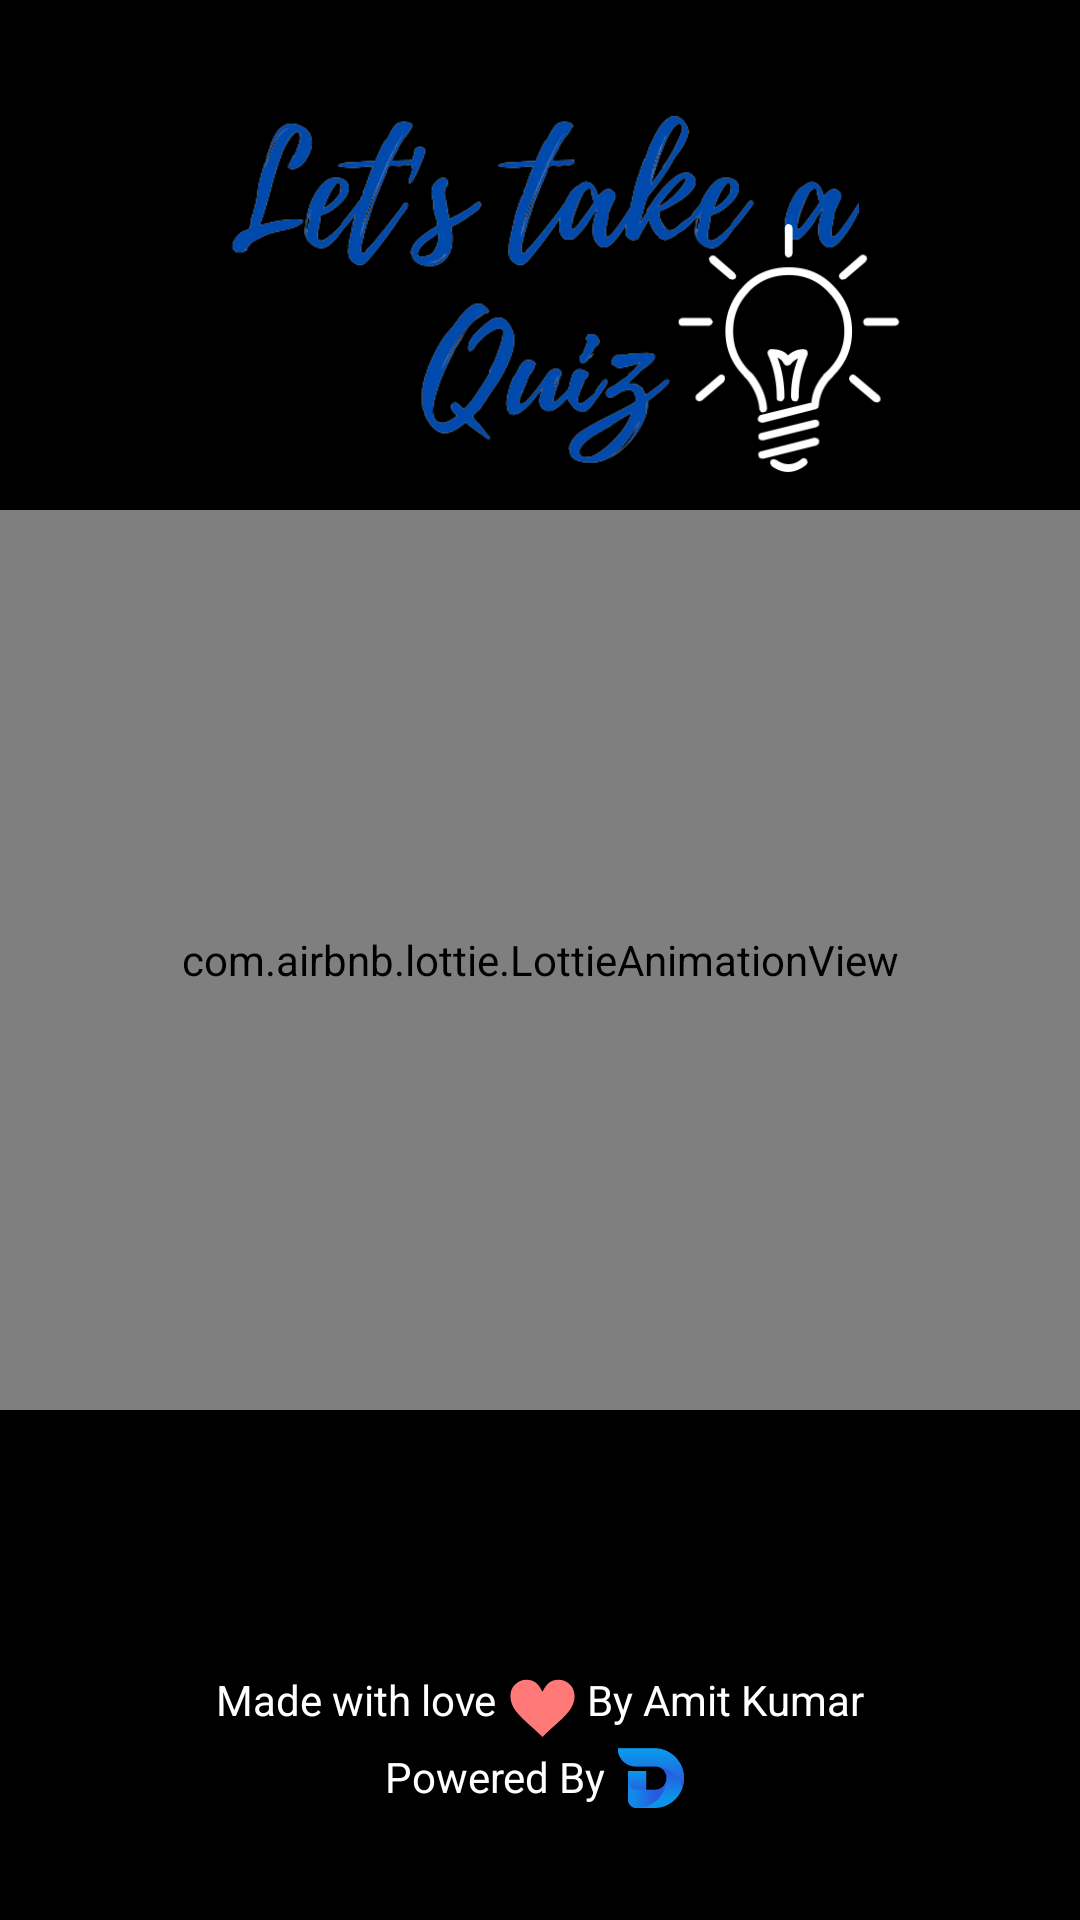

Layout XML and referenced resources for this Android screen:
<!-- AndroidManifest.xml: application theme Theme.QuizApp -->
<!-- res/layout/activity_splash_screen.xml -->
<?xml version="1.0" encoding="utf-8"?>
<androidx.constraintlayout.widget.ConstraintLayout xmlns:android="http://schemas.android.com/apk/res/android"
    xmlns:app="http://schemas.android.com/apk/res-auto"
    xmlns:tools="http://schemas.android.com/tools"
    android:layout_width="match_parent"
    android:layout_height="match_parent"
    tools:context=".activities.SplashScreen"
    android:background="@color/black">

    <ImageView
        android:id="@+id/imageView4"
        android:layout_width="match_parent"
        android:layout_height="170dp"
        android:src="@drawable/quiz_tagline"
        app:layout_constraintBottom_toTopOf="@+id/lottie_view"
        app:layout_constraintEnd_toEndOf="parent"
        app:layout_constraintStart_toStartOf="parent"
        app:layout_constraintTop_toTopOf="parent" />

    <androidx.constraintlayout.utils.widget.ImageFilterView
        android:layout_width="124dp"
        android:layout_height="84dp"
        android:src="@drawable/bulb"
        app:layout_constraintBottom_toTopOf="@+id/lottie_view"
        app:layout_constraintEnd_toEndOf="parent"
        app:layout_constraintHorizontal_bias="0.85"
        app:layout_constraintStart_toStartOf="parent"
        app:layout_constraintTop_toTopOf="@+id/imageView4"
        app:layout_constraintVertical_bias="0.862"
        app:tint="@color/white" />

    <com.airbnb.lottie.LottieAnimationView
        android:id="@+id/lottie_view"
        android:layout_width="match_parent"
        android:layout_height="300dp"
        app:layout_constraintBottom_toBottomOf="parent"
        app:layout_constraintEnd_toEndOf="parent"
        app:layout_constraintStart_toStartOf="parent"
        app:layout_constraintTop_toTopOf="parent"
        app:lottie_rawRes="@raw/lottie"
        app:lottie_autoPlay="true"/>

    <LinearLayout
        android:layout_width="wrap_content"
        android:layout_height="wrap_content"
        android:orientation="horizontal"
        app:layout_constraintBottom_toBottomOf="parent"
        app:layout_constraintEnd_toEndOf="parent"
        app:layout_constraintHorizontal_bias="0.5"
        app:layout_constraintStart_toStartOf="parent"
        app:layout_constraintTop_toBottomOf="@+id/lottie_view"
        app:layout_constraintVertical_bias="0.6">

        <TextView
            style="@style/TextAppearance.AppCompat.Body1"
            android:layout_width="wrap_content"
            android:layout_height="wrap_content"
            android:text="@string/made_with_love"
            android:textColor="@color/white"/>

        <ImageView
            android:layout_width="30dp"
            android:layout_height="25dp"
            android:src="@drawable/ic_love" />

        <TextView
            style="@style/TextAppearance.AppCompat.Body1"
            android:layout_width="wrap_content"
            android:layout_height="wrap_content"
            android:text="@string/by_amit_kumar"
            android:textColor="@color/white"/>
    </LinearLayout>
    <LinearLayout
        android:layout_width="wrap_content"
        android:layout_height="wrap_content"
        android:orientation="horizontal"
        app:layout_constraintBottom_toBottomOf="parent"
        app:layout_constraintEnd_toEndOf="parent"
        app:layout_constraintHorizontal_bias="0.5"
        app:layout_constraintStart_toStartOf="parent"
        app:layout_constraintTop_toBottomOf="@+id/lottie_view"
        app:layout_constraintVertical_bias="0.75">
        <TextView
            style="@style/TextAppearance.AppCompat.Body1"
            android:id="@+id/textView"
            android:layout_width="wrap_content"
            android:layout_height="wrap_content"
            android:text="@string/powered_by"
            android:textColor="@color/white"/>
        <ImageView
            android:layout_width="30dp"
            android:layout_height="20dp"
            android:src="@drawable/deskmate_logo"
            android:elevation="10dp"/>

    </LinearLayout>





</androidx.constraintlayout.widget.ConstraintLayout>
<!-- resources referenced by this layout -->
<resources>
  <color name="black">#FF000000</color>
  <color name="white">#FFFFFFFF</color>
  <!-- drawable bulb: png bitmap (drawable, 5609 bytes) -->
  <!-- drawable deskmate_logo: png bitmap (drawable, 3412 bytes) -->
  <!-- drawable ic_love (drawable) -->
  <vector xmlns:android="http://schemas.android.com/apk/res/android"
      android:width="512dp"
      android:height="512dp"
      android:viewportWidth="512"
      android:viewportHeight="512">
    <path
        android:pathData="M365.4,59.628c60.56,0 109.6,49.03 109.6,109.47c0,109.47 -109.6,171.8 -219.06,281.271C146.47,340.898 37,278.568 37,169.099c0,-60.44 49.04,-109.47 109.47,-109.47c54.73,0 82.1,27.37 109.47,82.1C283.3,86.999 310.67,59.628 365.4,59.628z"
        android:fillColor="#FF7979"/>
  </vector>
  <!-- drawable quiz_tagline: png bitmap (drawable, 48739 bytes) -->
  <string name="by_amit_kumar">By Amit Kumar</string>
  <string name="made_with_love">Made with love</string>
  <string name="powered_by">Powered By</string>
  <style name="Theme.QuizApp" parent="Theme.MaterialComponents.DayNight.NoActionBar">
          
          <item name="colorPrimary">@color/pencil_light_blue</item>
          <item name="colorPrimaryVariant">@color/bluish</item>
          <item name="colorOnPrimary">@color/white</item>
          
          <item name="colorSecondary">@color/teal_200</item>
          <item name="colorSecondaryVariant">@color/teal_700</item>
          <item name="colorOnSecondary">@color/black</item>
          
          <item name="android:statusBarColor" tools:targetApi="l">?attr/colorPrimaryVariant</item>
          
      </style>
  <color name="pencil_light_blue">#0041a0</color>
  <color name="bluish">#2e537f</color>
  <color name="teal_200">#FF03DAC5</color>
  <color name="teal_700">#FF018786</color>
</resources>
